60-way image classification set "data_split" from GitHub (RifaiKN/nitiq-app); label vocabulary: arumdalu, brendhi, cakar ayam, cinde wilis, gedhangan, jayakirana, jayakusuma, kawung nitik, kemukus, klampok arum, krawitan, kuncup kanthil, manggar, mawur, rengganis, sari mulat, sekar andhong, sekar blimbing, sekar cengkeh, sekar dangan, sekar dhuku, sekar dlima, sekar duren, sekar gambir, sekar gayam, sekar gudhe, sekar jagung, sekar jali, sekar jeruk, sekar keben, sekar kemuning, sekar kenanga, sekar kenikir, sekar kenthang, sekar kepel, sekar ketongkeng, sekar lintang, sekar liring, sekar manggis, sekar menur, sekar mindi, sekar mlathi, sekar mrica, sekar mundhu, sekar nangka, sekar pacar, sekar pala, sekar pijetan, sekar pudhak, sekar randhu, sekar sawo, sekar soka, sekar srengenge, sekar srigadhing, sekar tanjung, sekar tebu, sritaman, tanjung gunung, truntum kurung, worawari rumpuk.

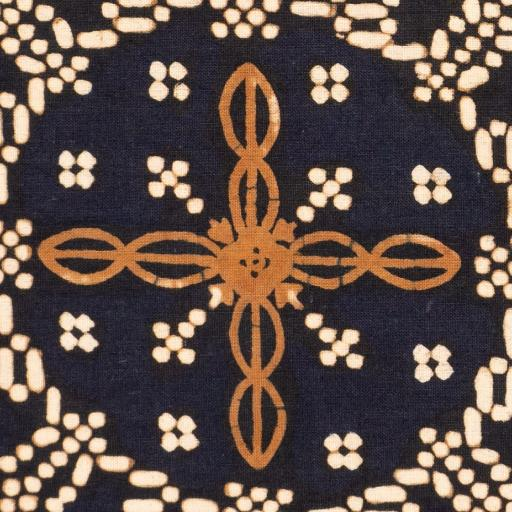
Label: sekar kemuning

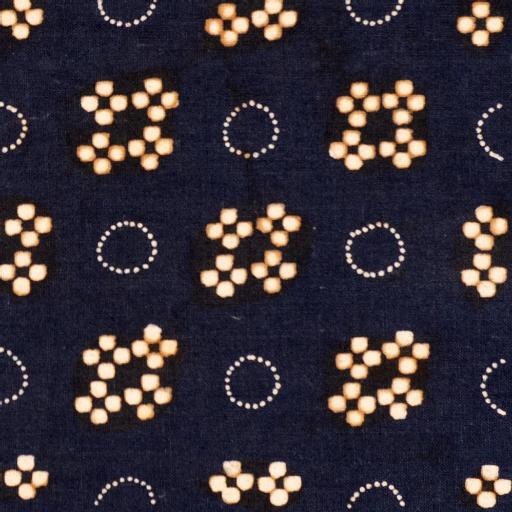
Label: sekar jeruk

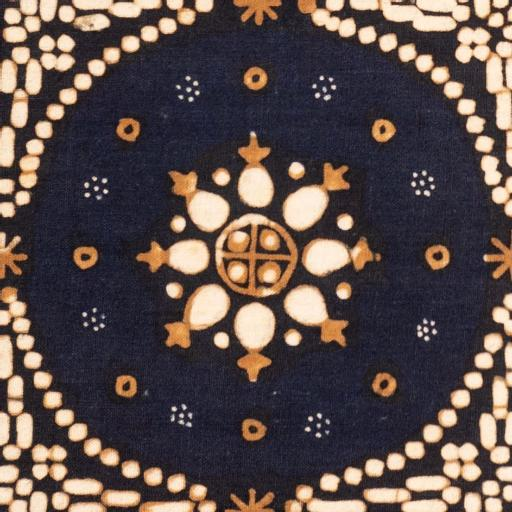
Label: kemukus

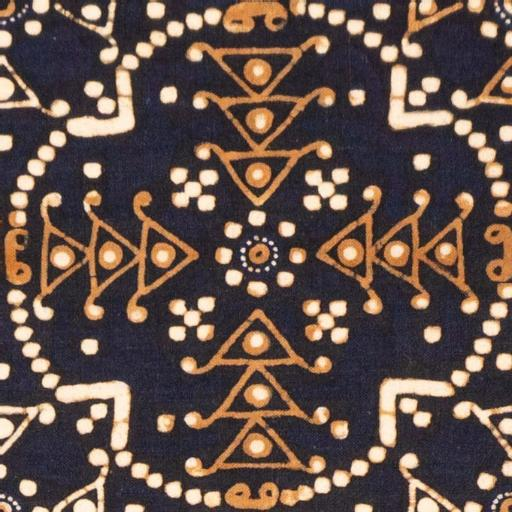
Label: sekar mrica

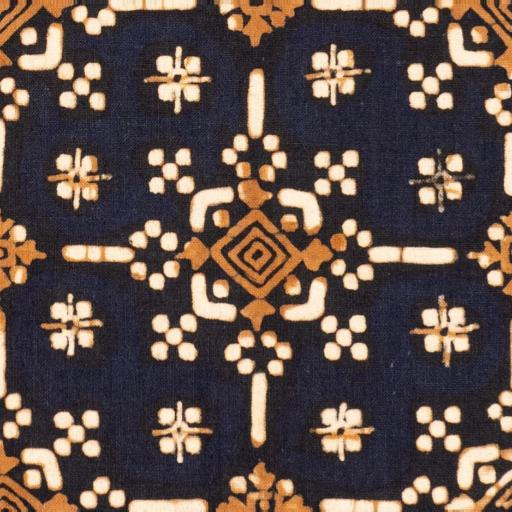
Label: sekar ketongkeng

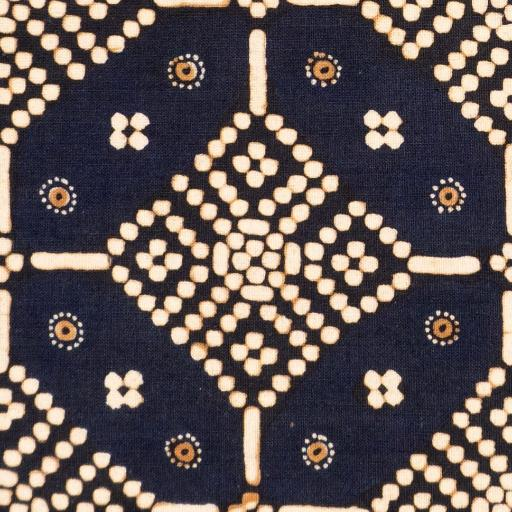
Label: worawari rumpuk
